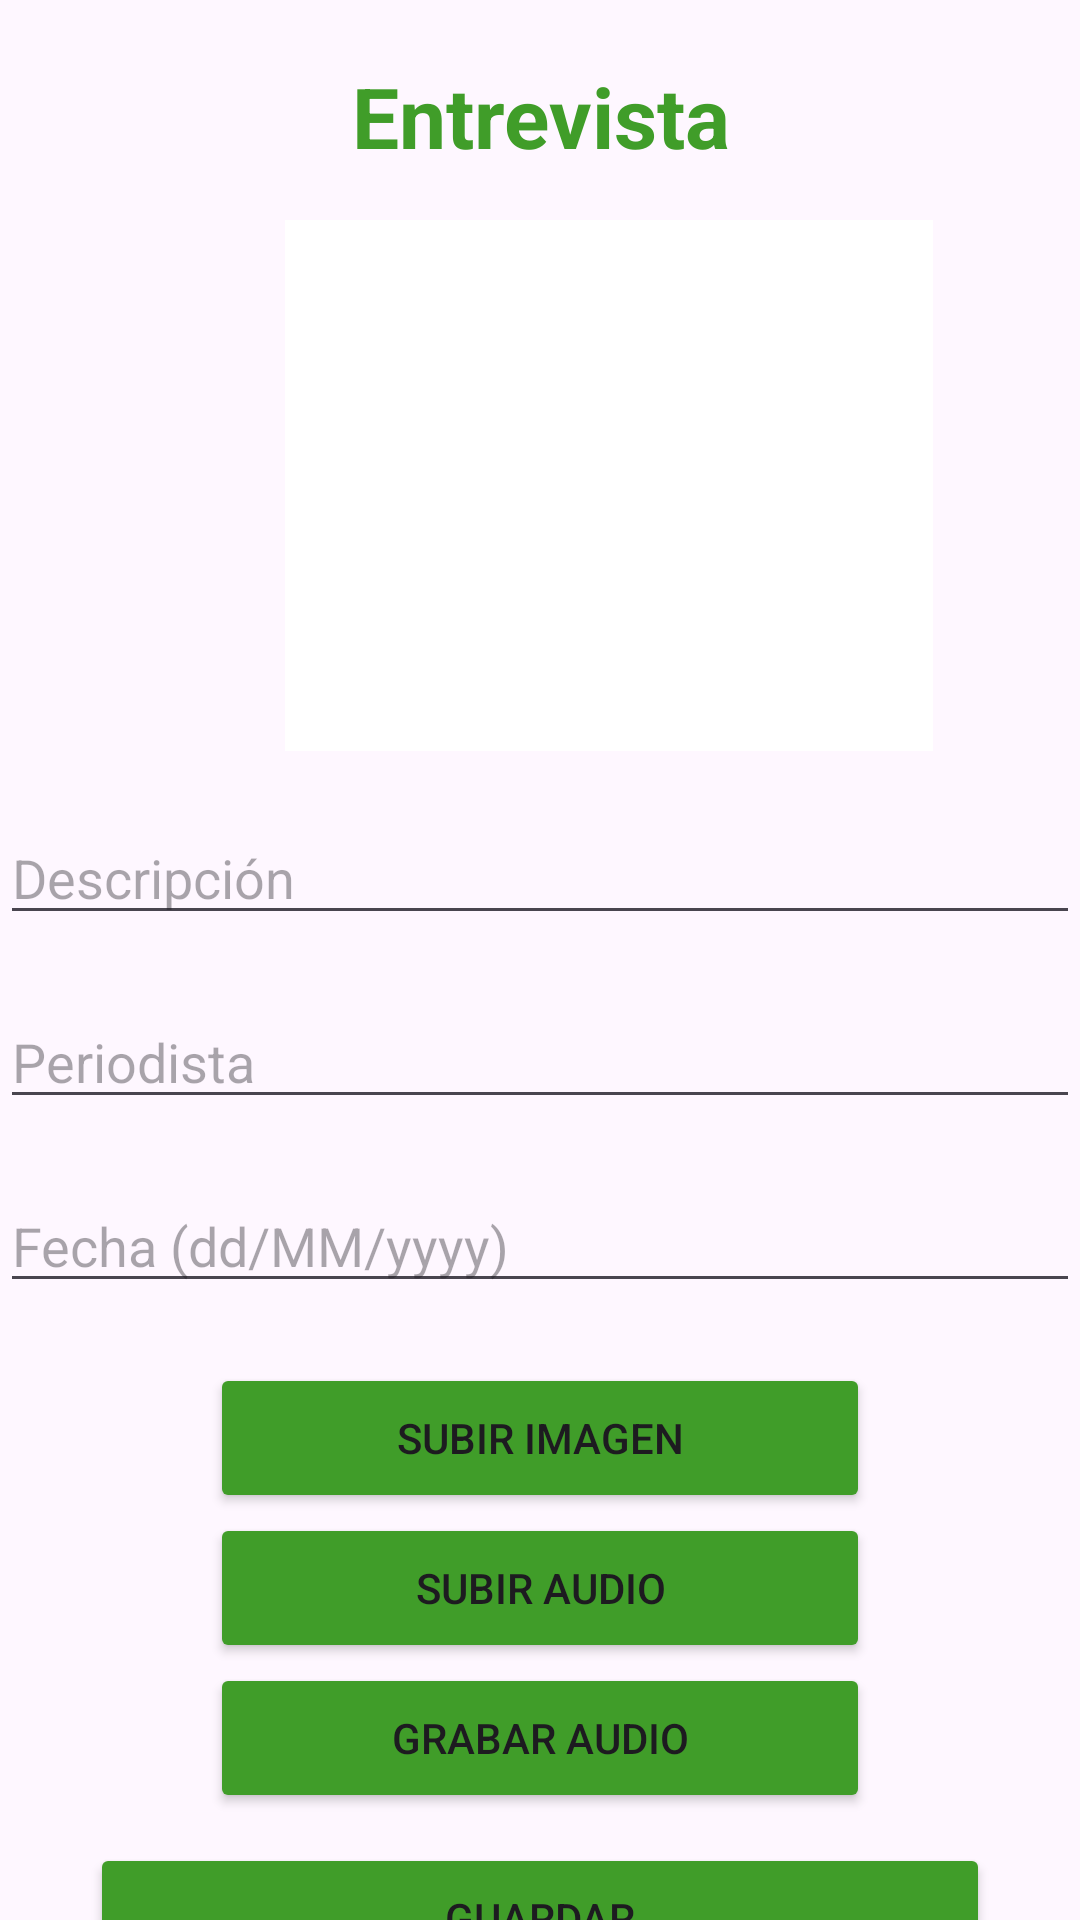

Write the Android layout XML for this screen, with the resource values it uses.
<!-- AndroidManifest.xml: application theme Theme.ExamenPM1_P3_dg0055 -->
<!-- res/layout/ingresar_entrevista.xml -->
<?xml version="1.0" encoding="utf-8"?>
<LinearLayout xmlns:android="http://schemas.android.com/apk/res/android"
    android:layout_width="match_parent"
    android:layout_height="match_parent"
    android:orientation="vertical">

    <TextView
        android:id="@+id/titulo"
        android:layout_width="match_parent"
        android:layout_height="wrap_content"
        android:layout_marginTop="20dp"
        android:fontFamily="sans-serif"
        android:text="Entrevista"
        android:textAlignment="center"
        android:textColor="#409d29"
        android:textSize="28sp"
        android:textStyle="bold"/>

    <ImageView
        android:id="@+id/imagen"
        android:layout_width="216dp"
        android:layout_height="177dp"
        android:layout_centerHorizontal="true"
        android:layout_marginLeft="95dp"
        android:layout_marginTop="16dp"
        android:background="@color/white"
        android:contentDescription="Imagen Seleccionada"
        android:scaleType="centerCrop" />

    <EditText
        android:id="@+id/descripcion"
        android:layout_width="match_parent"
        android:layout_height="wrap_content"
        android:layout_marginTop="20dp"
        android:hint="Descripción" />

    <EditText
        android:id="@+id/periodista"
        android:layout_width="match_parent"
        android:layout_height="wrap_content"
        android:layout_marginTop="20dp"
        android:hint="Periodista" />

    <EditText
        android:id="@+id/fecha"
        android:layout_width="match_parent"
        android:layout_height="wrap_content"
        android:layout_marginTop="20dp"
        android:hint="Fecha (dd/MM/yyyy)"
        android:inputType="date" />

    <Button
        android:id="@+id/btnsubirImagen"
        android:layout_width="match_parent"
        android:layout_height="50dp"
        android:layout_marginLeft="70dp"
        android:layout_marginTop="20dp"
        android:layout_marginRight="70dp"
        android:backgroundTint="#409d29"
        android:text="Subir Imagen" />

    <Button
        android:id="@+id/btnsubirAudio"
        android:layout_width="match_parent"
        android:layout_height="50dp"
        android:layout_marginLeft="70dp"
        android:layout_marginRight="70dp"
        android:backgroundTint="#409d29"
        android:text="Subir Audio" />

    <Button
        android:id="@+id/btngrabarAudio"
        android:layout_width="match_parent"
        android:layout_height="50dp"
        android:layout_marginLeft="70dp"
        android:layout_marginRight="70dp"
        android:backgroundTint="#409d29"
        android:text="Grabar Audio" />

    <Button
        android:id="@+id/btnGuardar"
        android:layout_width="match_parent"
        android:layout_height="50dp"
        android:layout_marginLeft="30dp"
        android:layout_marginTop="10dp"
        android:layout_marginRight="30dp"
        android:backgroundTint="#409d29"
        android:text="Guardar" />

    <Button
        android:id="@+id/btnVer"
        android:layout_width="match_parent"
        android:layout_height="50dp"
        android:layout_marginLeft="30dp"
        android:layout_marginRight="30dp"
        android:backgroundTint="#409d29"
        android:text="Ver Entrevistas" />
</LinearLayout>
<!-- resources referenced by this layout -->
<resources>
  <style name="Theme.ExamenPM1_P3_dg0055" parent="Base.Theme.ExamenPM1_P3_dg0055" />
  <style name="Base.Theme.ExamenPM1_P3_dg0055" parent="Theme.Material3.DayNight.NoActionBar">
          
          
      </style>
  <!-- not gathered from this repository: default colours our renderer supplied (Android Studio template values) -->
  <color name="white">#FFFFFFFF</color>
</resources>
